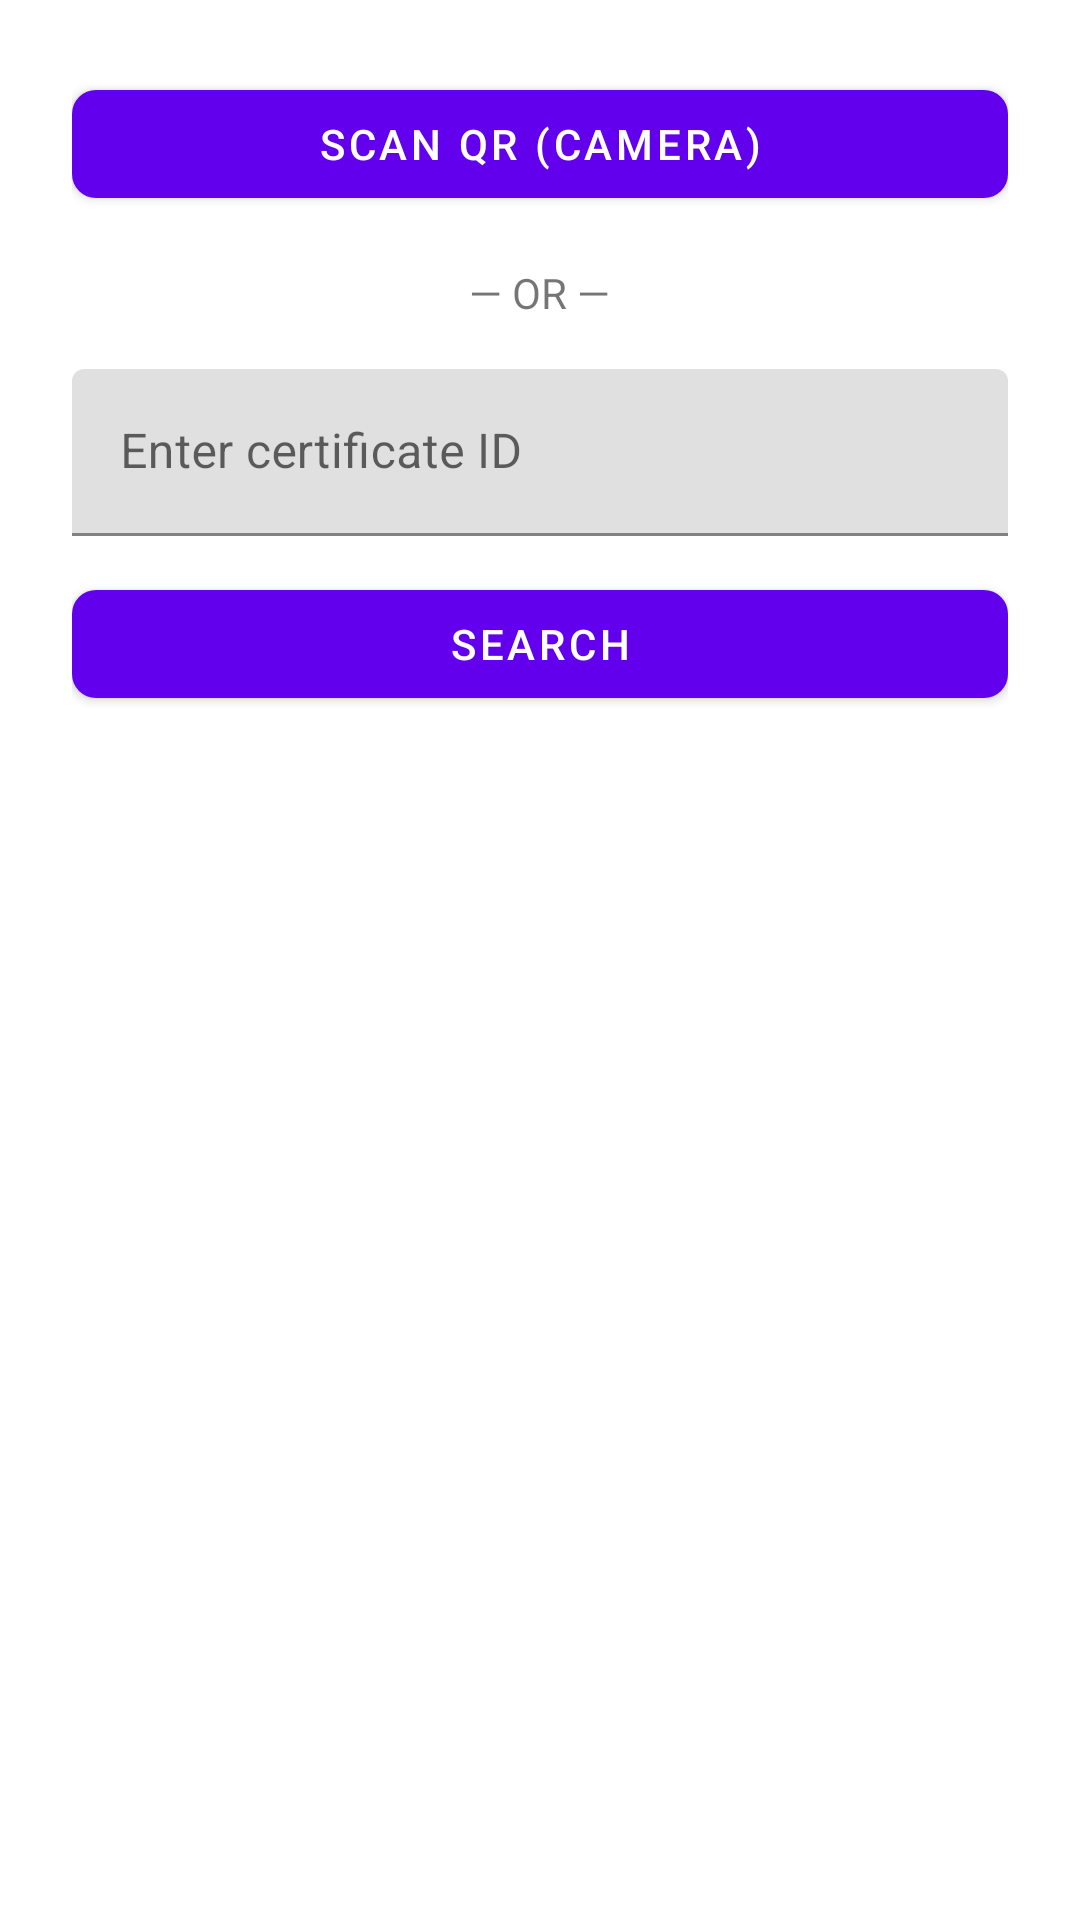

Layout XML and referenced resources for this Android screen:
<!-- AndroidManifest.xml: application theme Theme.Certify -->
<!-- res/layout/activity_verify.xml -->
<?xml version="1.0" encoding="utf-8"?>
<LinearLayout
    xmlns:android="http://schemas.android.com/apk/res/android"
    xmlns:app="http://schemas.android.com/apk/res-auto"
    android:orientation="vertical"
    android:padding="24dp"
    android:layout_width="match_parent"
    android:layout_height="match_parent">

    <com.google.android.material.button.MaterialButton
        android:id="@+id/btnScan"
        android:layout_width="match_parent"
        android:layout_height="wrap_content"
        android:text="Scan QR (Camera)"
        app:cornerRadius="8dp"/>

    <TextView
        android:text="— OR —"
        android:layout_marginTop="16dp"
        android:layout_width="wrap_content"
        android:layout_height="wrap_content"
        android:layout_gravity="center_horizontal"/>

    <com.google.android.material.textfield.TextInputLayout
        android:layout_width="match_parent"
        android:layout_height="wrap_content"
        android:hint="Enter certificate ID"
        android:layout_marginTop="16dp">
        <com.google.android.material.textfield.TextInputEditText
            android:id="@+id/etSearchId"
            android:layout_width="match_parent"
            android:layout_height="wrap_content"/>
    </com.google.android.material.textfield.TextInputLayout>

    <com.google.android.material.button.MaterialButton
        android:id="@+id/btnSearch"
        android:layout_width="match_parent"
        android:layout_height="wrap_content"
        android:text="Search"
        android:layout_marginTop="12dp"
        app:cornerRadius="8dp"/>

    <TextView
        android:id="@+id/tvResult"
        android:layout_marginTop="16dp"
        android:layout_width="match_parent"
        android:layout_height="wrap_content"/>

    <ImageView
        android:id="@+id/ivCertificate"
        android:layout_width="match_parent"
        android:layout_height="200dp"
        android:layout_marginTop="16dp"
        android:scaleType="fitCenter"
        android:contentDescription="Certificate Image"/>
</LinearLayout>
<!-- resources referenced by this layout -->
<resources>
  <style name="Theme.Certify" parent="Theme.MaterialComponents.Light.NoActionBar">
          <item name="colorPrimary">@color/purple_500</item>
          <item name="colorPrimaryDark">@color/purple_700</item>
          <item name="colorAccent">@color/teal_200</item>
          <item name="android:statusBarColor">@color/purple_700</item>
          <item name="android:navigationBarColor">@color/purple_700</item>
      </style>
  <color name="purple_500">#6200EE</color>
  <color name="purple_700">#3700B3</color>
  <color name="teal_200">#03DAC5</color>
</resources>
